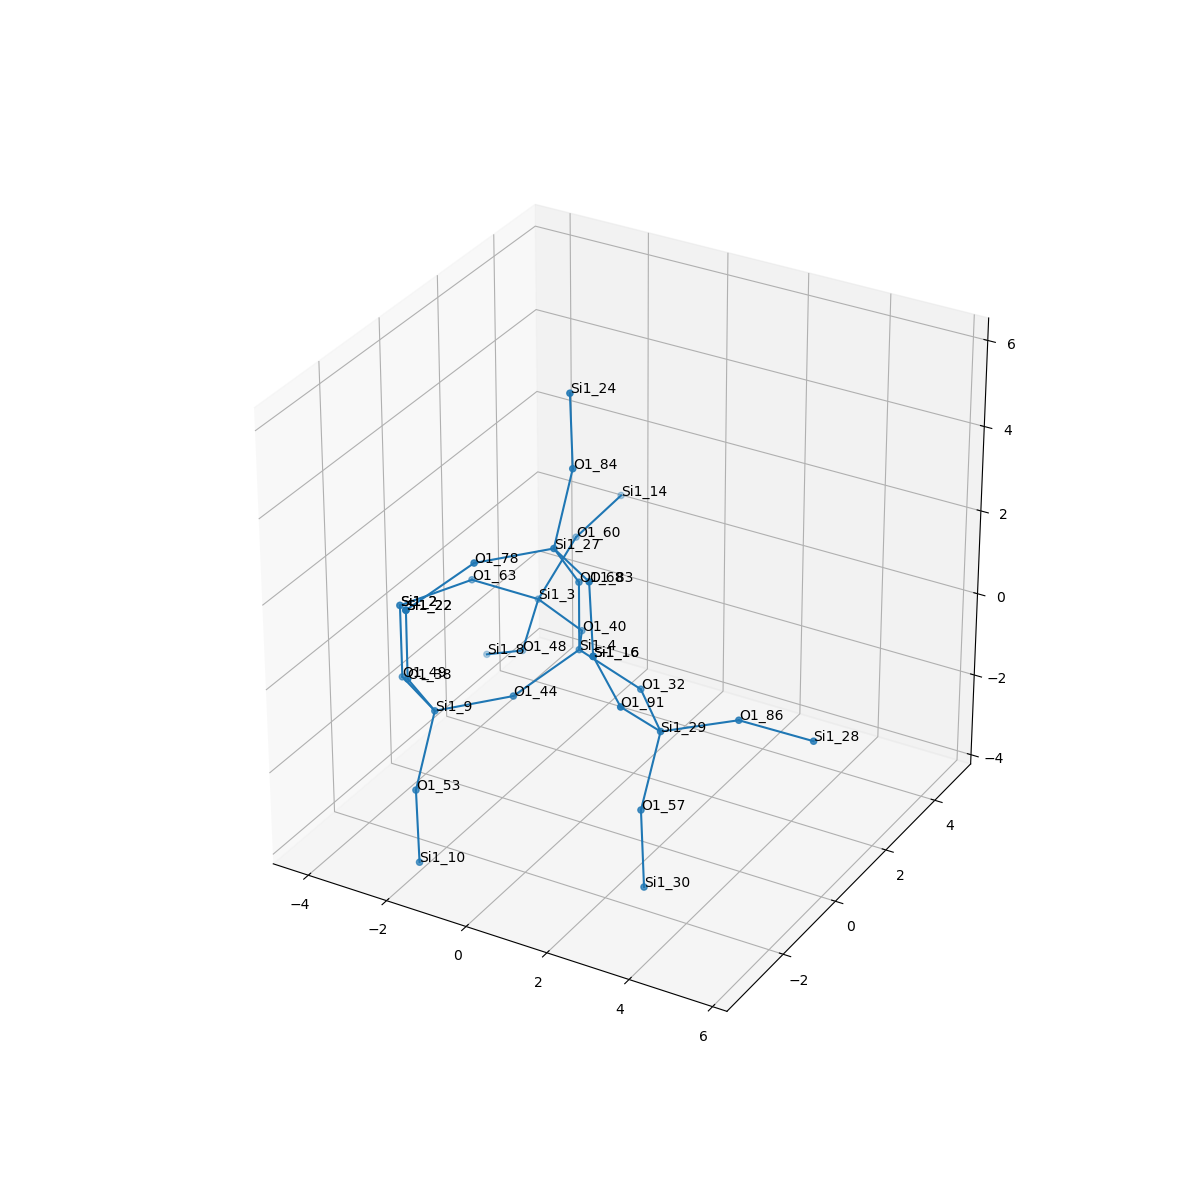

The file beside this chart, header and first rows:
, neighbor_num, isite, atom, x, y, z, front_index
0, 0, 4, Si1, 0.0, 0.0, 0.0, 
1, 1, 68, O1, -3.4211388289180104e-49, -3.4211388289180104e-49, 1.61, 0.0
2, 1, 40, O1, -0.8258, 1.286, -0.5107, 0.0
3, 1, 44, O1, -0.728, -1.325, -0.5561, 0.0
4, 1, 32, O1, 1.527, -9.113446807402525e-34, -0.5177, 0.0
5, 2, 27, Si1, 0.03612, -0.9286, 2.926, 1.0
6, 2, 3, Si1, -2.335, 1.856, -0.4806, 2.0
7, 2, 9, Si1, -1.943, -2.377, -0.6441, 3.0
8, 2, 29, Si1, 2.733, -1.072, -0.5477, 4.0
9, 3, 83, O1, 1.439, -1.717, 2.973, 5.0
10, 3, 78, O1, -1.179, -1.981, 2.838, 5.0
11, 3, 84, O1, -0.1234, -0.01842, 4.244, 5.0
12, 3, 60, O1, -2.358, 3.296, 0.2393, 6.0
13, 3, 63, O1, -3.305, 0.8313, 0.2999, 6.0
14, 3, 48, O1, -2.873, 2.013, -1.993, 6.0
15, 3, 38, O1, -1.907, -3.306, 0.6716, 7.0
16, 3, 49, O1, -3.346, -1.588, -0.6913, 7.0
17, 3, 53, O1, -1.783, -3.287, -1.962, 7.0
18, 3, 57, O1, 2.753, -1.81, -1.979, 8.0
19, 3, 86, O1, 4.143, -0.3342, -0.3049, 8.0
20, 3, 91, O1, 2.5, -2.165, 0.6139, 8.0
21, 4, 16, Si1, 2.263, -2.78, 2.083, 9.0
22, 4, 22, Si1, -1.907, -3.306, 2.282, 10.0
23, 4, 24, Si1, -0.3096, 0.1665, 5.831, 11.0
24, 4, 14, Si1, -2.285, 4.896, 0.4226, 12.0
25, 4, 2, Si1, -4.169, -0.5254, 0.1986, 13.0
26, 4, 8, Si1, -4.19, 2.53, -2.761, 14.0
27, 4, 22, Si1, -1.907, -3.306, 2.282, 15.0
28, 4, 2, Si1, -4.169, -0.5254, 0.1986, 16.0
29, 4, 10, Si1, -1.597, -3.472, -3.55, 17.0
30, 4, 30, Si1, 3.085, -2.188, -3.508, 18.0
31, 4, 28, Si1, 5.625, 0.1736, -0.6733, 19.0
32, 4, 16, Si1, 2.263, -2.78, 2.083, 20.0
